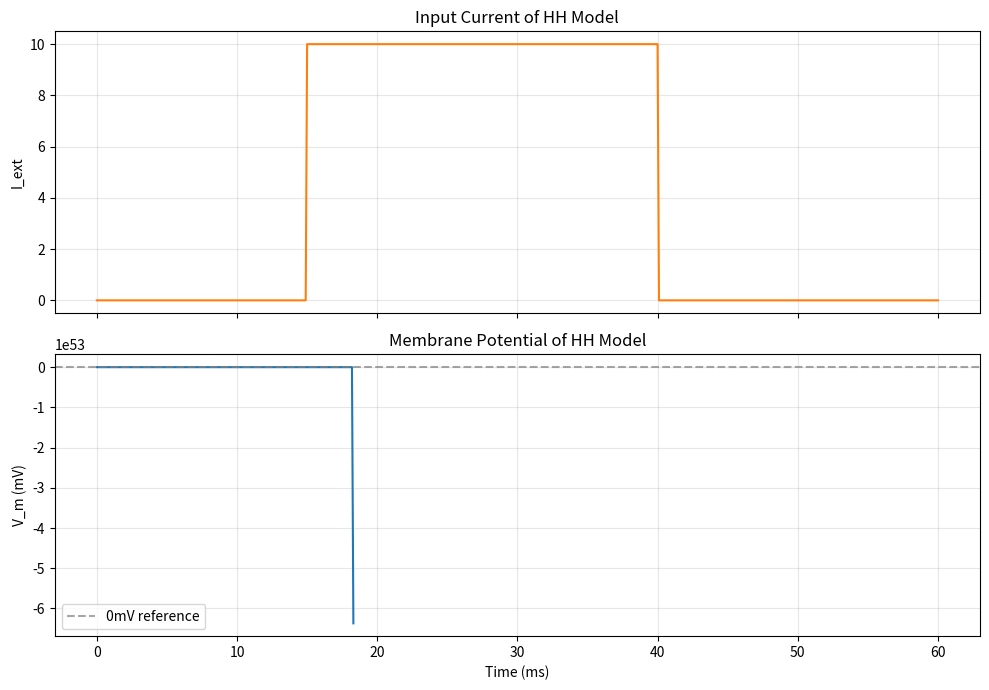

Write Python code to recreate this figure.
import numpy as np
import matplotlib.pyplot as plt

# HH 模型常用参数（单位与经典模型一致）
C_m = 1.0
g_Na = 120.0

g_K = 36.0
g_L = 0.3
E_Na = 50.0
E_K = -77.0
E_L = -54.387
V_rest = -65.0



# n 门控变量的开启速率
def alpha_n(V):
    x = V + 55.0
    # 当分母接近 0 时，直接使用极限值，避免数值不稳定
    # return 0.01 * x / (1 - np.exp(-x / 10))
    if abs(x) < 1e-6:
        return 0.1
    return 0.01 * x / (1 - np.exp(-x / 10))

# n 门控变量的关闭速率
def beta_n(V):
    return 0.125 * np.exp(-(V + 65.0) / 80)

# m 门控变量的开启速率
def alpha_m(V):
    x = V + 40.0
    return 0.1 * x / (1 - np.exp(-x / 10)) if abs(x) > 1e-6 else 1.0

# m 门控变量的关闭速率
def beta_m(V):
    return 4.0 * np.exp(-(V + 65.0) / 18)

# h 门控变量的开启速率
def alpha_h(V):
    return 0.07 * np.exp(-(V + 65.0) / 20)

# h 门控变量的关闭速率
def beta_h(V):
    return 1.0 / (1 + np.exp(-(V + 35.0) / 10))

# 定义外加电流随时间的变化方式
def external_current(t, amplitude=10.0, start=10.0, end=40.0):
    # 在指定时间窗内施加一个矩形电流脉冲
    return amplitude if start <= t <= end else 0.0

# 本实验要求修改的参数
stim_amplitude = 10.0    # 外加电流幅值，决定刺激强弱
stim_start = 15.0    # 外加电流开始时刻（ms）
stim_end = 40.0    # 外加电流结束时刻（ms）
dt = 0.1 # 数值积分时间步长（ms）


# 其余默认参数（一般不需要修改）
time_window = 60.0     # 总仿真时长（ms）

# 在静息电位处，使用稳态值作为初始门控变量
m0 = alpha_m(V_rest) / (alpha_m(V_rest) + beta_m(V_rest))
h0 = alpha_h(V_rest) / (alpha_h(V_rest) + beta_h(V_rest))
n0 = alpha_n(V_rest) / (alpha_n(V_rest) + beta_n(V_rest))

time = np.arange(0, time_window + dt, dt)
current = np.array([external_current(t, stim_amplitude, stim_start, stim_end) for t in time])
voltage = np.zeros_like(time)
m_values = np.zeros_like(time)
h_values = np.zeros_like(time)
n_values = np.zeros_like(time)

# 设置初始状态
voltage[0] = V_rest
m_values[0] = m0
h_values[0] = h0
n_values[0] = n0

for i in range(1, len(time)):
    V_prev = voltage[i - 1]
    m_prev = m_values[i - 1]
    h_prev = h_values[i - 1]
    n_prev = n_values[i - 1]
    I_ext = current[i - 1]

    I_Na = g_Na * (m_prev ** 3) * h_prev * (V_prev - E_Na)
    I_K = g_K * (n_prev ** 4) * (V_prev - E_K)
    I_L = g_L * (V_prev - E_L)

    # 先计算各变量的导数
    dVdt = (I_ext - I_Na - I_K - I_L) / C_m
    dmdt = alpha_m(V_prev) * (1 - m_prev) - beta_m(V_prev) * m_prev
    dhdt = alpha_h(V_prev) * (1 - h_prev) - beta_h(V_prev) * h_prev
    dndt = alpha_n(V_prev) * (1 - n_prev) - beta_n(V_prev) * n_prev

    # 再用欧拉法更新到下一时刻
    voltage[i] = V_prev + dt * dVdt
    m_values[i] = m_prev + dt * dmdt
    h_values[i] = h_prev + dt * dhdt
    n_values[i] = n_prev + dt * dndt

fig, axes = plt.subplots(2, 1, figsize=(10, 7), sharex=True)

axes[0].plot(time, current, color="tab:orange")
axes[0].set_title("Input Current of HH Model")
axes[0].set_ylabel("I_ext")
axes[0].grid(alpha=0.3)

axes[1].plot(time, voltage, color="tab:blue")
axes[1].axhline(0.0, color="gray", linestyle="--", alpha=0.7, label="0mV reference")
axes[1].set_title("Membrane Potential of HH Model")
axes[1].set_xlabel("Time (ms)")
axes[1].set_ylabel("V_m (mV)")
axes[1].grid(alpha=0.3)
axes[1].legend()

plt.tight_layout()
plt.show()
